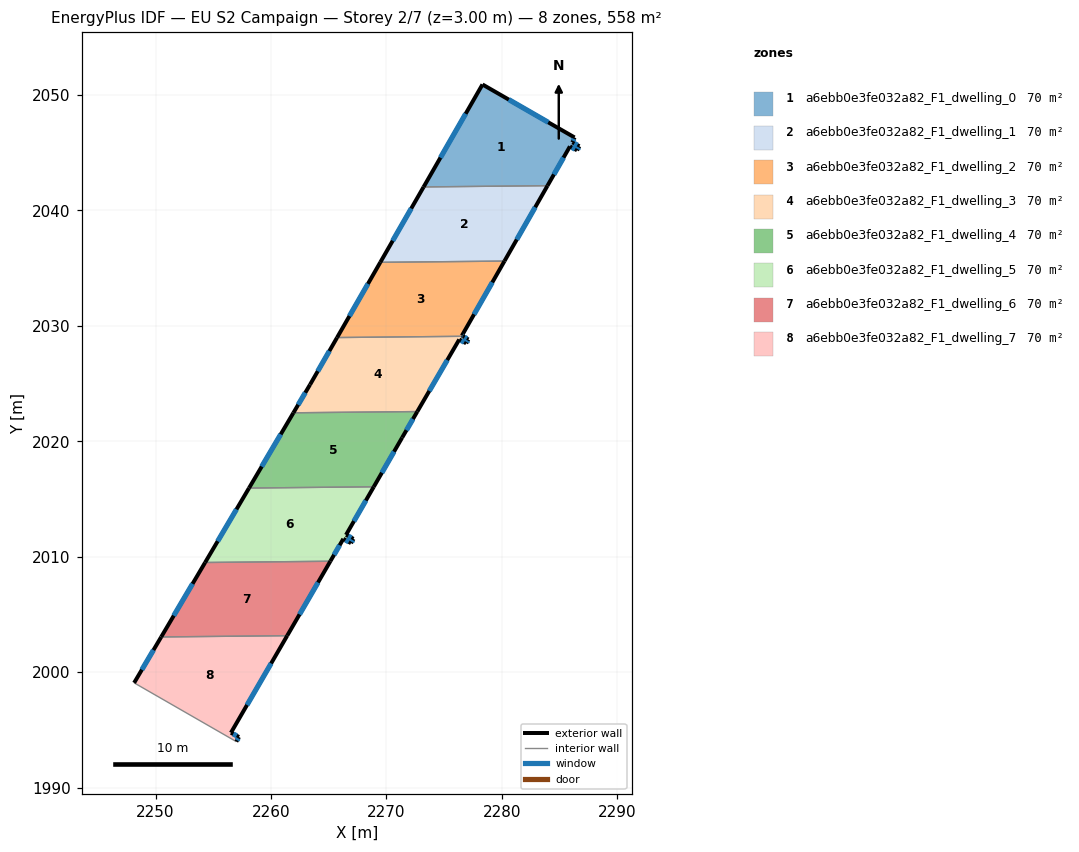
=== STOREY PLAN SPEC (per zone: floor XY polygon, exterior-wall plan segments, windows/doors) ===
zone 1: a6ebb0e3fe032a82_F1_dwelling_0  (69.8 m²)
  floor: (2286.30, 2046.32) (2286.11, 2045.90) (2286.71, 2045.56) (2286.51, 2045.21) (2285.90, 2045.55) (2283.95, 2042.14) (2273.22, 2042.04) (2278.32, 2050.91)
  exterior wall: (2286.72, 2045.56) – (2286.11, 2045.90)  [0.7 m]
    window: (2286.54, 2045.66) – (2286.28, 2045.80)  [0.4 m²]
  exterior wall: (2286.51, 2045.21) – (2286.72, 2045.56)  [0.4 m]
    window: (2286.57, 2045.31) – (2286.66, 2045.46)  [0.2 m²]
  exterior wall: (2285.90, 2045.55) – (2286.51, 2045.21)  [0.7 m]
    window: (2286.07, 2045.45) – (2286.34, 2045.31)  [0.4 m²]
  exterior wall: (2283.95, 2042.14) – (2285.90, 2045.55)  [3.9 m]
    window: (2284.51, 2043.12) – (2285.34, 2044.57)  [2.2 m²]
  exterior wall: (2278.32, 2050.91) – (2273.22, 2042.04)  [10.2 m]
    window: (2276.86, 2048.38) – (2274.68, 2044.57)  [5.6 m²]
  exterior wall: (2286.30, 2046.32) – (2278.32, 2050.91)  [9.2 m]
    window: (2284.02, 2047.63) – (2280.60, 2049.60)  [5.1 m²]
  exterior wall: (2286.11, 2045.90) – (2286.30, 2046.32)  [0.5 m]
    window: (2286.17, 2046.02) – (2286.24, 2046.20)  [0.3 m²]
  interior walls: 1
zone 2: a6ebb0e3fe032a82_F1_dwelling_1  (69.8 m²)
  floor: (2283.95, 2042.14) (2280.22, 2035.61) (2269.47, 2035.50) (2273.22, 2042.04)
  exterior wall: (2273.22, 2042.04) – (2269.47, 2035.50)  [7.5 m]
    window: (2272.15, 2040.17) – (2270.54, 2037.37)  [4.2 m²]
  exterior wall: (2280.22, 2035.61) – (2283.95, 2042.14)  [7.5 m]
    window: (2281.29, 2037.48) – (2282.89, 2040.28)  [4.1 m²]
  interior walls: 2
zone 3: a6ebb0e3fe032a82_F1_dwelling_2  (69.8 m²)
  floor: (2280.22, 2035.61) (2276.54, 2029.15) (2276.63, 2029.09) (2265.72, 2028.99) (2269.47, 2035.50)
  exterior wall: (2276.63, 2029.09) – (2276.54, 2029.15)  [0.1 m]
    window: (2276.61, 2029.11) – (2276.57, 2029.14)  [0.1 m²]
  exterior wall: (2269.47, 2035.50) – (2265.72, 2028.99)  [7.5 m]
    window: (2268.40, 2033.64) – (2266.79, 2030.85)  [4.1 m²]
  exterior wall: (2276.54, 2029.15) – (2280.22, 2035.61)  [7.4 m]
    window: (2277.59, 2031.00) – (2279.17, 2033.77)  [4.1 m²]
  interior walls: 2
zone 4: a6ebb0e3fe032a82_F1_dwelling_3  (69.8 m²)
  floor: (2277.10, 2028.82) (2276.91, 2028.49) (2276.31, 2028.82) (2272.67, 2022.57) (2261.94, 2022.47) (2263.38, 2024.91) (2265.72, 2028.99) (2276.63, 2029.09)
  exterior wall: (2276.91, 2028.49) – (2277.10, 2028.82)  [0.4 m]
    window: (2276.96, 2028.58) – (2277.04, 2028.72)  [0.2 m²]
  exterior wall: (2276.31, 2028.82) – (2276.91, 2028.49)  [0.7 m]
    window: (2276.48, 2028.72) – (2276.74, 2028.58)  [0.4 m²]
  exterior wall: (2272.67, 2022.57) – (2276.31, 2028.82)  [7.2 m]
    window: (2273.71, 2024.36) – (2275.27, 2027.03)  [4.0 m²]
  exterior wall: (2263.38, 2024.91) – (2261.94, 2022.47)  [2.8 m]
    window: (2262.97, 2024.21) – (2262.35, 2023.16)  [1.6 m²]
  exterior wall: (2265.72, 2028.99) – (2263.38, 2024.91)  [4.7 m]
    window: (2265.05, 2027.82) – (2264.05, 2026.07)  [2.6 m²]
  exterior wall: (2277.10, 2028.82) – (2276.63, 2029.09)  [0.5 m]
    window: (2276.97, 2028.90) – (2276.77, 2029.02)  [0.3 m²]
  interior walls: 2
zone 5: a6ebb0e3fe032a82_F1_dwelling_4  (69.8 m²)
  floor: (2272.67, 2022.57) (2271.36, 2020.32) (2268.90, 2016.05) (2258.09, 2015.95) (2261.94, 2022.47)
  exterior wall: (2261.94, 2022.47) – (2258.09, 2015.95)  [7.6 m]
    window: (2260.84, 2020.60) – (2259.19, 2017.81)  [4.2 m²]
  exterior wall: (2271.36, 2020.32) – (2272.67, 2022.57)  [2.6 m]
    window: (2271.73, 2020.96) – (2272.30, 2021.93)  [1.4 m²]
  exterior wall: (2268.90, 2016.05) – (2271.36, 2020.32)  [4.9 m]
    window: (2269.60, 2017.27) – (2270.66, 2019.10)  [2.7 m²]
  interior walls: 2
zone 6: a6ebb0e3fe032a82_F1_dwelling_5  (69.8 m²)
  floor: (2268.90, 2016.05) (2266.50, 2011.89) (2267.15, 2011.54) (2266.93, 2011.17) (2266.27, 2011.55) (2265.14, 2009.61) (2254.29, 2009.50) (2258.09, 2015.95)
  exterior wall: (2266.27, 2011.55) – (2266.93, 2011.17)  [0.8 m]
    window: (2266.46, 2011.44) – (2266.74, 2011.28)  [0.4 m²]
  exterior wall: (2265.14, 2009.61) – (2266.27, 2011.55)  [2.2 m]
    window: (2265.46, 2010.16) – (2265.94, 2010.99)  [1.2 m²]
  exterior wall: (2258.09, 2015.95) – (2254.29, 2009.50)  [7.5 m]
    window: (2257.01, 2014.10) – (2255.38, 2011.34)  [4.1 m²]
  exterior wall: (2266.50, 2011.89) – (2268.90, 2016.05)  [4.8 m]
    window: (2267.18, 2013.08) – (2268.21, 2014.86)  [2.7 m²]
  exterior wall: (2267.15, 2011.54) – (2266.50, 2011.89)  [0.7 m]
    window: (2266.96, 2011.64) – (2266.68, 2011.79)  [0.4 m²]
  exterior wall: (2266.93, 2011.17) – (2267.15, 2011.54)  [0.4 m]
    window: (2266.99, 2011.28) – (2267.08, 2011.44)  [0.2 m²]
  interior walls: 2
zone 7: a6ebb0e3fe032a82_F1_dwelling_6  (69.8 m²)
  floor: (2265.14, 2009.61) (2261.40, 2003.16) (2250.49, 2003.05) (2254.29, 2009.50)
  exterior wall: (2261.40, 2003.16) – (2265.14, 2009.61)  [7.5 m]
    window: (2262.47, 2005.00) – (2264.07, 2007.76)  [4.1 m²]
  exterior wall: (2254.29, 2009.50) – (2250.49, 2003.05)  [7.5 m]
    window: (2253.20, 2007.65) – (2251.57, 2004.89)  [4.1 m²]
  interior walls: 2
zone 8: a6ebb0e3fe032a82_F1_dwelling_7  (69.8 m²)
  floor: (2261.40, 2003.16) (2256.53, 1994.75) (2257.23, 1994.38) (2256.99, 1993.98) (2248.14, 1999.07) (2250.49, 2003.05)
  exterior wall: (2250.49, 2003.05) – (2248.14, 1999.07)  [4.6 m]
    window: (2249.82, 2001.91) – (2248.81, 2000.21)  [2.5 m²]
  exterior wall: (2256.53, 1994.75) – (2261.40, 2003.16)  [9.7 m]
    window: (2257.92, 1997.15) – (2260.01, 2000.75)  [5.4 m²]
  exterior wall: (2257.23, 1994.38) – (2256.53, 1994.75)  [0.8 m]
    window: (2257.03, 1994.48) – (2256.73, 1994.64)  [0.4 m²]
  exterior wall: (2256.99, 1993.98) – (2257.23, 1994.38)  [0.5 m]
    window: (2257.06, 1994.09) – (2257.16, 1994.27)  [0.3 m²]
  interior walls: 2

=== DERIVED (storey summary) ===
Building: EU S2 Campaign
Storey: 2 of 7  (floor level z = 3.00 m)
Storey gross floor area: 558.3 m²
Zones on this storey: 8
  - a6ebb0e3fe032a82_F1_dwelling_0: floor 69.8 m²; exterior wall 25.6 m (76.9 m²); 7 window(s) 14.1 m²; WWR 18.4%
  - a6ebb0e3fe032a82_F1_dwelling_1: floor 69.8 m²; exterior wall 15.1 m (45.2 m²); 2 window(s) 8.3 m²; WWR 18.4%
  - a6ebb0e3fe032a82_F1_dwelling_2: floor 69.8 m²; exterior wall 15.1 m (45.2 m²); 3 window(s) 8.3 m²; WWR 18.4%
  - a6ebb0e3fe032a82_F1_dwelling_3: floor 69.8 m²; exterior wall 16.4 m (49.1 m²); 6 window(s) 9.0 m²; WWR 18.4%
  - a6ebb0e3fe032a82_F1_dwelling_4: floor 69.8 m²; exterior wall 15.1 m (45.3 m²); 3 window(s) 8.3 m²; WWR 18.4%
  - a6ebb0e3fe032a82_F1_dwelling_5: floor 69.8 m²; exterior wall 16.5 m (49.4 m²); 6 window(s) 9.1 m²; WWR 18.4%
  - a6ebb0e3fe032a82_F1_dwelling_6: floor 69.8 m²; exterior wall 14.9 m (44.8 m²); 2 window(s) 8.2 m²; WWR 18.4%
  - a6ebb0e3fe032a82_F1_dwelling_7: floor 69.8 m²; exterior wall 15.6 m (46.8 m²); 4 window(s) 8.6 m²; WWR 18.4%
Zone adjacency (shared interzone walls):
  - a6ebb0e3fe032a82_F1_dwelling_0 ↔ a6ebb0e3fe032a82_F1_dwelling_1
  - a6ebb0e3fe032a82_F1_dwelling_1 ↔ a6ebb0e3fe032a82_F1_dwelling_2
  - a6ebb0e3fe032a82_F1_dwelling_2 ↔ a6ebb0e3fe032a82_F1_dwelling_3
  - a6ebb0e3fe032a82_F1_dwelling_3 ↔ a6ebb0e3fe032a82_F1_dwelling_4
  - a6ebb0e3fe032a82_F1_dwelling_4 ↔ a6ebb0e3fe032a82_F1_dwelling_5
  - a6ebb0e3fe032a82_F1_dwelling_5 ↔ a6ebb0e3fe032a82_F1_dwelling_6
  - a6ebb0e3fe032a82_F1_dwelling_6 ↔ a6ebb0e3fe032a82_F1_dwelling_7